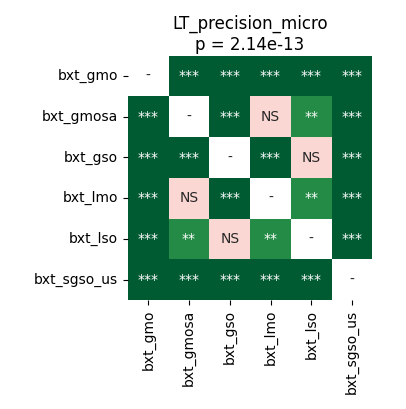

Data behind this chart, as committed beside it:
	bxt_gmo	bxt_gmosa	bxt_gso	bxt_lmo	bxt_lso	bxt_sgso_us
bxt_gmo	1.0	4.57763671875e-05	4.57763671875e-05	4.57763671875e-05	4.57763671875e-05	4.57763671875e-05
bxt_gmosa	4.57763671875e-05	1.0	4.57763671875e-05	0.9399	0.003873	4.57763671875e-05
bxt_gso	4.57763671875e-05	4.57763671875e-05	1.0	8.322975852272728e-05	0.1121	4.57763671875e-05
bxt_lmo	4.57763671875e-05	0.9399	8.322975852272728e-05	1.0	0.003873	4.57763671875e-05
bxt_lso	4.57763671875e-05	0.003873	0.1121	0.003873	1.0	4.57763671875e-05
bxt_sgso_us	4.57763671875e-05	4.57763671875e-05	4.57763671875e-05	4.57763671875e-05	4.57763671875e-05	1.0
